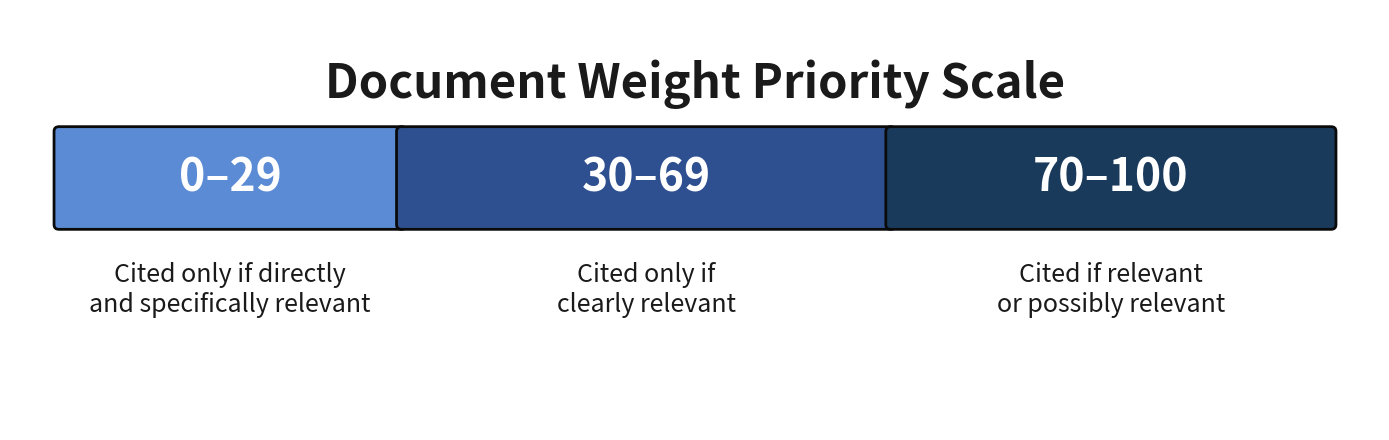

The matplotlib source for this figure: (Note: this script raises an exception after producing the figure.)
import matplotlib.pyplot as plt
import matplotlib.patches as mpatches

fig, ax = plt.subplots(1, 1, figsize=(14, 4.5))
ax.set_xlim(0, 14)
ax.set_ylim(0, 4.5)
ax.axis('off')

bar_y = 2.2
bar_h = 1.0
segments = [
    (0.5, 3.5, "#5b8bd4", "0–29"),
    (4.0, 5.0, "#2e5090", "30–69"),
    (9.0, 4.5, "#1a3a5c", "70–100"),
]

for (x, w, color, label) in segments:
    rect = mpatches.FancyBboxPatch(
        (x, bar_y), w, bar_h,
        boxstyle="round,pad=0.05",
        facecolor=color, edgecolor="#0a0a0a", linewidth=2
    )
    ax.add_patch(rect)
    ax.text(x + w / 2, bar_y + bar_h / 2, label,
            ha='center', va='center', fontsize=32, fontweight='bold',
            color='white')

descriptions = [
    (0.5 + 3.5 / 2, "Cited only if directly\nand specifically relevant"),
    (4.0 + 5.0 / 2, "Cited only if\nclearly relevant"),
    (9.0 + 4.5 / 2, "Cited if relevant\nor possibly relevant"),
]

for x, desc in descriptions:
    ax.text(x, bar_y - 0.7, desc,
            ha='center', va='center', fontsize=18, fontweight='normal',
            color='#1a1a1a')

ax.text(7.0, bar_y + bar_h + 0.5, 'Document Weight Priority Scale', ha='center', va='center',
        fontsize=34, fontweight='bold', color='#1a1a1a')

fig.patch.set_alpha(0)
plt.tight_layout()
plt.savefig('/home/beams0/MADELINE.MILLER/Desktop/llm-xpcs-eval/assets/weight_scale_diagram.png',
            dpi=200, bbox_inches='tight', transparent=True)
plt.close()
print("Saved weight_scale_diagram.png")
